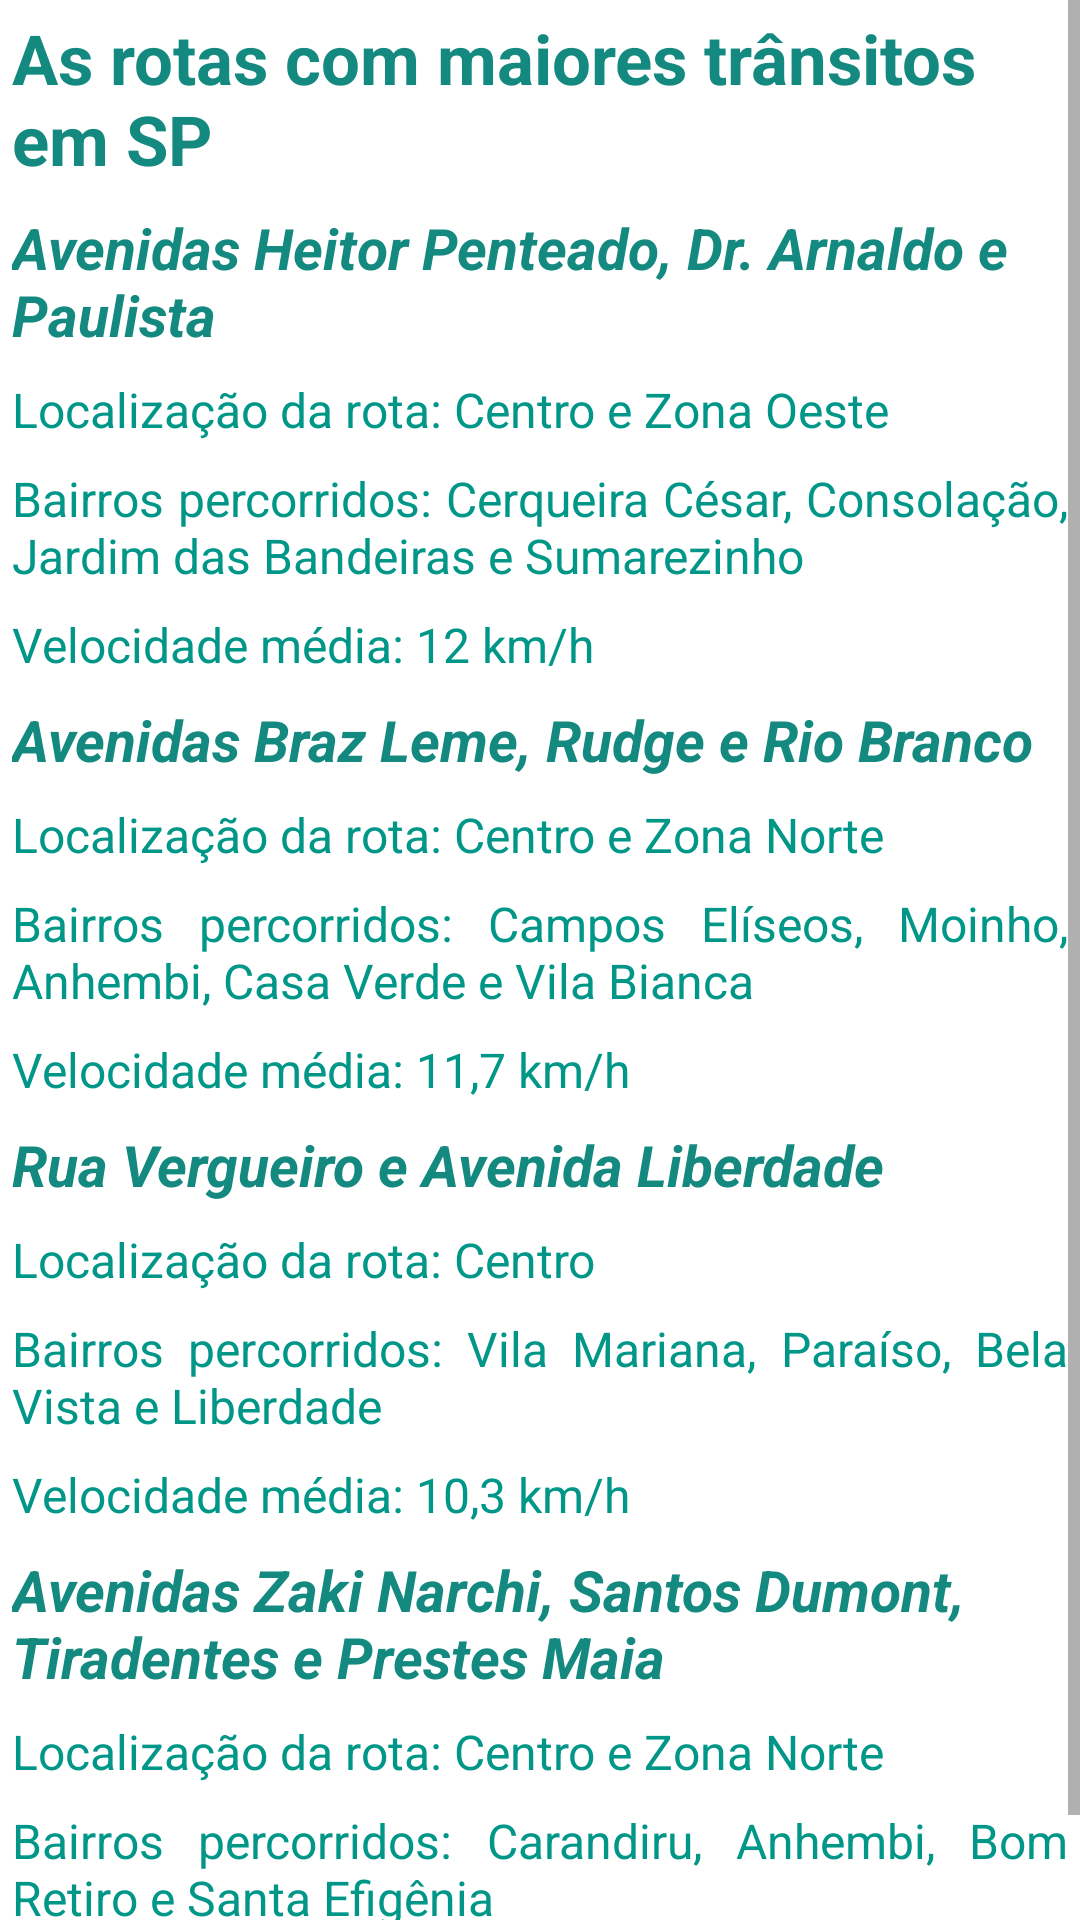

Reconstruct the res/layout file that produces this screen, plus the resources it refers to.
<!-- AndroidManifest.xml: application theme Theme.SmartMobi -->
<!-- res/layout/fragment_mais_transito_layout.xml -->
<?xml version="1.0" encoding="utf-8"?>
<ScrollView xmlns:android="http://schemas.android.com/apk/res/android"
    xmlns:tools="http://schemas.android.com/tools"
    android:layout_width="match_parent"
    android:layout_height="match_parent"

    android:gravity="center_vertical"
    tools:context=".MaisTransitoFragment">

    <LinearLayout
        android:layout_width="match_parent"
        android:layout_height="wrap_content"
        android:orientation="vertical">


        <TextView
            android:layout_width="wrap_content"
            android:layout_height="wrap_content"
            android:layout_margin="4dp"
            android:text="As rotas com maiores trânsitos em SP"
            android:textColor="@color/fonte_titulo"
            android:textSize="23sp"
            android:textStyle="bold" />

        <TextView
            android:layout_width="wrap_content"
            android:layout_height="wrap_content"
            android:layout_margin="4dp"
            android:text="Avenidas Heitor Penteado, Dr. Arnaldo e Paulista"
            android:textColor="@color/fonte_titulo"
            android:textSize="19sp"
            android:textStyle="italic|bold" />

        <TextView
            android:layout_width="wrap_content"
            android:layout_height="wrap_content"
            android:layout_margin="4dp"
            android:justificationMode="inter_word"
            android:text="Localização da rota: Centro e Zona Oeste"
            android:textColor="@color/fonte_texto"
            android:textSize="16sp" />

        <TextView
            android:layout_width="wrap_content"
            android:layout_height="wrap_content"
            android:layout_margin="4dp"
            android:justificationMode="inter_word"
            android:text="Bairros percorridos: Cerqueira César, Consolação, Jardim das Bandeiras e Sumarezinho"
            android:textColor="@color/fonte_texto"
            android:textSize="16sp" />

        <TextView
            android:layout_width="wrap_content"
            android:layout_height="wrap_content"
            android:layout_margin="4dp"
            android:justificationMode="inter_word"
            android:text="Velocidade média: 12 km/h"
            android:textColor="@color/fonte_texto"
            android:textSize="16sp" />

        <TextView
            android:layout_width="wrap_content"
            android:layout_height="wrap_content"
            android:layout_margin="4dp"
            android:text="Avenidas Braz Leme, Rudge e Rio Branco"
            android:textColor="@color/fonte_titulo"
            android:textSize="19sp"
            android:textStyle="italic|bold" />

        <TextView
            android:layout_width="wrap_content"
            android:layout_height="wrap_content"
            android:layout_margin="4dp"
            android:justificationMode="inter_word"
            android:text="Localização da rota: Centro e Zona Norte"
            android:textColor="@color/fonte_texto"
            android:textSize="16sp" />

        <TextView
            android:layout_width="wrap_content"
            android:layout_height="wrap_content"
            android:layout_margin="4dp"
            android:justificationMode="inter_word"
            android:text="Bairros percorridos: Campos Elíseos, Moinho, Anhembi, Casa Verde e Vila Bianca"
            android:textColor="@color/fonte_texto"
            android:textSize="16sp" />

        <TextView
            android:layout_width="wrap_content"
            android:layout_height="wrap_content"
            android:layout_margin="4dp"
            android:justificationMode="inter_word"
            android:text="Velocidade média: 11,7 km/h"
            android:textColor="@color/fonte_texto"
            android:textSize="16sp" />

        <TextView
            android:layout_width="wrap_content"
            android:layout_height="wrap_content"
            android:layout_margin="4dp"
            android:text="Rua Vergueiro e Avenida Liberdade"
            android:textColor="@color/fonte_titulo"
            android:textSize="19sp"
            android:textStyle="italic|bold" />

        <TextView
            android:layout_width="wrap_content"
            android:layout_height="wrap_content"
            android:layout_margin="4dp"
            android:justificationMode="inter_word"
            android:text="Localização da rota: Centro"
            android:textColor="@color/fonte_texto"
            android:textSize="16sp" />

        <TextView
            android:layout_width="wrap_content"
            android:layout_height="wrap_content"
            android:layout_margin="4dp"
            android:justificationMode="inter_word"
            android:text="Bairros percorridos: Vila Mariana, Paraíso, Bela Vista e Liberdade"
            android:textColor="@color/fonte_texto"
            android:textSize="16sp" />

        <TextView
            android:layout_width="wrap_content"
            android:layout_height="wrap_content"
            android:layout_margin="4dp"
            android:justificationMode="inter_word"
            android:text="Velocidade média: 10,3 km/h"
            android:textColor="@color/fonte_texto"
            android:textSize="16sp" />

        <TextView
            android:layout_width="wrap_content"
            android:layout_height="wrap_content"
            android:layout_margin="4dp"
            android:text="Avenidas Zaki Narchi, Santos Dumont, Tiradentes e Prestes Maia"
            android:textColor="@color/fonte_titulo"
            android:textSize="19sp"
            android:textStyle="italic|bold" />

        <TextView
            android:layout_width="wrap_content"
            android:layout_height="wrap_content"
            android:layout_margin="4dp"
            android:justificationMode="inter_word"
            android:text="Localização da rota: Centro e Zona Norte"
            android:textColor="@color/fonte_texto"
            android:textSize="16sp" />

        <TextView
            android:layout_width="wrap_content"
            android:layout_height="wrap_content"
            android:layout_margin="4dp"
            android:justificationMode="inter_word"
            android:text="Bairros percorridos: Carandiru, Anhembi, Bom Retiro e Santa Efigênia"
            android:textColor="@color/fonte_texto"
            android:textSize="16sp" />

        <TextView
            android:layout_width="wrap_content"
            android:layout_height="wrap_content"
            android:layout_margin="4dp"
            android:justificationMode="inter_word"
            android:text="Velocidade média: 10 km/h"
            android:textColor="@color/fonte_texto"
            android:textSize="16sp" />

    </LinearLayout>


</ScrollView>
<!-- resources referenced by this layout -->
<resources>
  <color name="fonte_texto">#009688</color>
  <color name="fonte_titulo">#14897F</color>
  <style name="Theme.SmartMobi" parent="Theme.MaterialComponents.DayNight.NoActionBar">
          
          <item name="colorPrimary">#14897F</item>
          <item name="colorPrimaryVariant">@color/purple_700</item>
          <item name="colorOnPrimary">#DCDCDC</item>
          
          <item name="colorSecondary">@color/teal_200</item>
          <item name="colorSecondaryVariant">@color/teal_700</item>
          <item name="colorOnSecondary">@color/black</item>
          
          <item name="android:statusBarColor">?attr/colorPrimaryVariant</item>
          
      </style>
  <color name="purple_700">#FF3700B3</color>
  <color name="teal_200">#000000</color>
  <color name="teal_700">#FF018786</color>
  <color name="black">#FF000000</color>
</resources>
